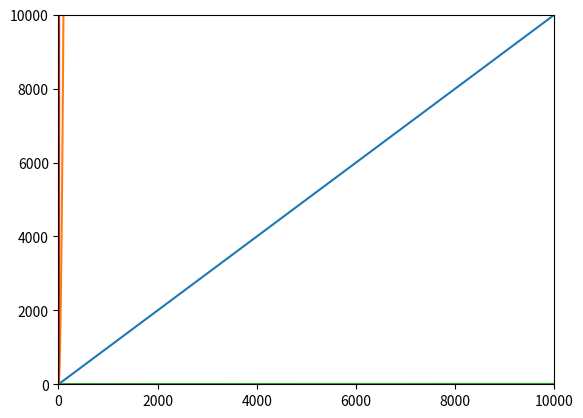

Generate this figure with matplotlib:
import matplotlib.pyplot as plt
import numpy as np
import math
def o_n(n):
    x = []
    y = []

    for i in range(n):
        x.append(i)
        y.append(i)
    return x,y

def o_nn(n):
    x = []
    y = []

    for i in range(n):
        x.append(i)
        y.append(i*i)
    return x,y

def o_lg(n):
    x = []
    y = []

    for i in range(n):
        x.append(i)
        y.append(np.log(i))
    return x,y

def o_2n(n):
    x = []
    y = []

    for i in range(n):
        x.append(i)
        y.append(pow(2,i))
    return x,y
plt.axis([0,10000,0,10000])
a,b = o_n(10000)
plt.plot(a,b)
a,b = o_nn(10000)
plt.plot(a,b)
a,b = o_lg(10000)
plt.plot(a,b)
a,b = o_2n(100)
plt.plot(a,b)
plt.show()

